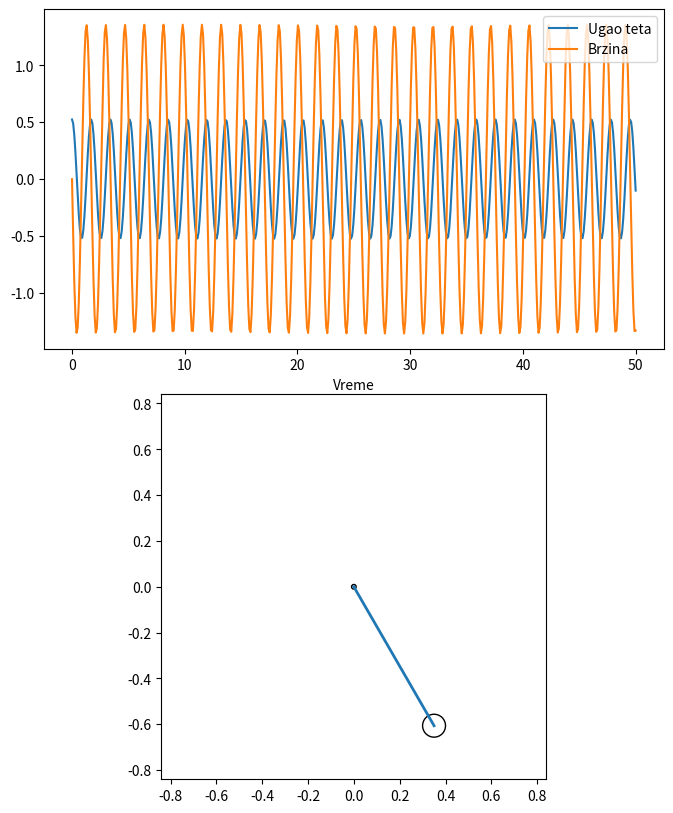
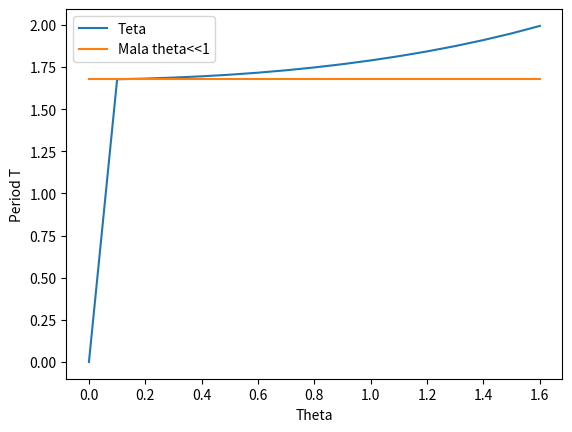

These charts were generated, in order, by the following Python code:
import numpy as np
import matplotlib.pyplot as plt
from scipy.integrate import odeint, quad  
from matplotlib.animation import FuncAnimation


m = 0.001  # masa tega (kg)
r = 0.1    # precnik tega (m)
l = 0.7    # smanjena duzina kanapa (m)
g = 9.81   # gravitacija (m/s^2)
teta0 = np.pi/6   # smanjen ugao otklona (rad)
v0 = 0            # pocetna brzina
O = np.array([0, 0])  # koordinatni pocetak

tend = 50

#mi = 1.827e-5  # vazduh (kg/ms)
mi = 8.9e-4    # voda

B =  2 * np.pi * r * mi  

# Bez otpora
def model(x, t):
    return [x[1], -g/l * np.sin(x[0])]

# Sa otporom
#def model(x, t):
#    return [x[1], -B/m * x[1] - g/l * np.sin(x[0])]

init = [teta0, v0/l]

t = np.linspace(0, tend, 500)
x = odeint(model, init, t)

fig = plt.figure(figsize=(8, 10))

# Postavljanje rasporeda subplot-a pomoću gridspec
gs = fig.add_gridspec(3, 1, height_ratios=[2, 1, 1])

# Prvi subplot (grafik)
ax1 = fig.add_subplot(gs[0])
ax1.plot(t, x[:, 0])
ax1.plot(t, x[:, 1] * l)
ax1.set_xlabel('Vreme')
ax1.legend(['Ugao teta', 'Brzina'])

# Drugi subplot (animacija)
ax2 = fig.add_subplot(gs[1:])
ax2.axis('equal')  # odnos x i y ose (isto sto naredba: axis equal)
ax2.axis([-1.2 * l, 1.2 * l, -1.2 * l, 1.2 * l])  # granice za x i y osu u zavisnosti od l (20% vise)
ax2.set_aspect('equal', adjustable='box')  # očuvanje proporcija osa

O_circ = plt.Circle(O, 0.01, fill=False)  # postolje
ax2.add_patch(O_circ)

line, = ax2.plot([], [], lw=2)  # stap
ball = plt.Circle((0, 0), 0.05, fill=False)  # teg
ax2.add_patch(ball)

def update(frame):
    P = l * np.array([np.sin(x[frame, 0]), -np.cos(x[frame, 0])])  # polozaj tega
    line.set_data([O[0], P[0]], [O[1], P[1]])  # stap
    ball.set_center((P[0], P[1]))  # pozicija lopte
    return line, ball

ani = FuncAnimation(fig, update, frames=len(t), interval=50, blit=True)

# Drugi prozor za grafik zavisnosti perioda oscilovanja od pocetnog ugla
fig, ax3 = plt.subplots()
theta0_values = np.arange(0, np.pi/2 + 0.1, 0.1)
T1_values = []
T2_values = []

for theta in theta0_values:
    integrand = lambda x: 1/np.sqrt(np.abs(np.cos(x) - np.cos(theta)) + 1e-8)
    integral_value, _ = quad(integrand, 0, theta)
    T1_values.append(4 * np.sqrt(l/(2*g)) * integral_value)
    T2_values.append(2 * np.pi * np.sqrt(l/g))

ax3.plot(theta0_values, T1_values, label='Teta')
ax3.plot(theta0_values, T2_values, label='Mala theta<<1')
ax3.set_xlabel('Theta')
ax3.set_ylabel('Period T')
ax3.legend()



plt.show()

